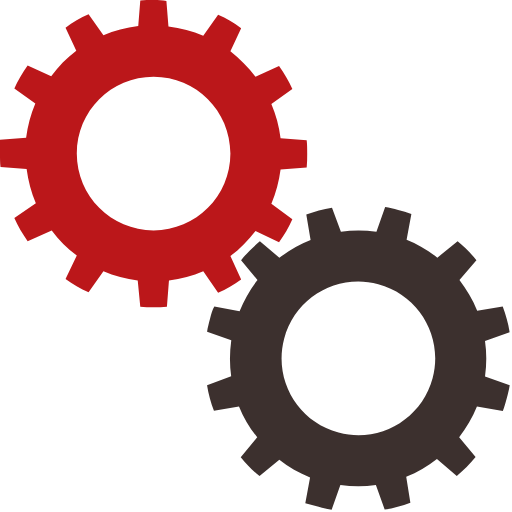
t = 0.00 s
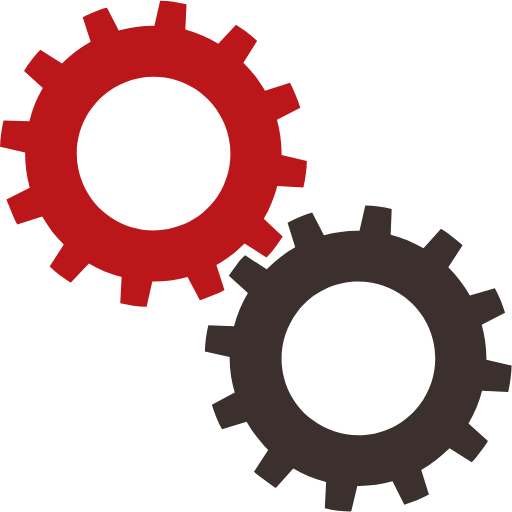
t = 0.25 s
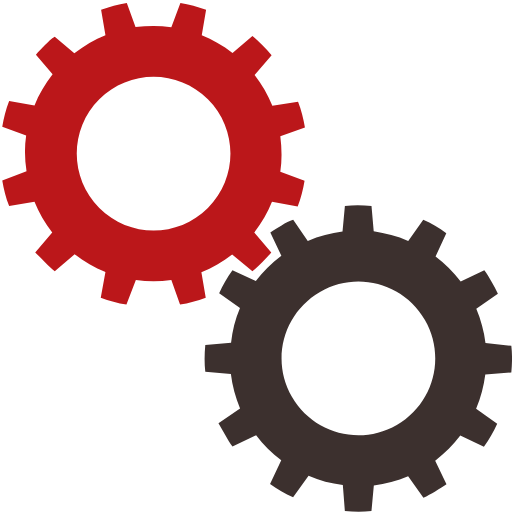
t = 0.50 s
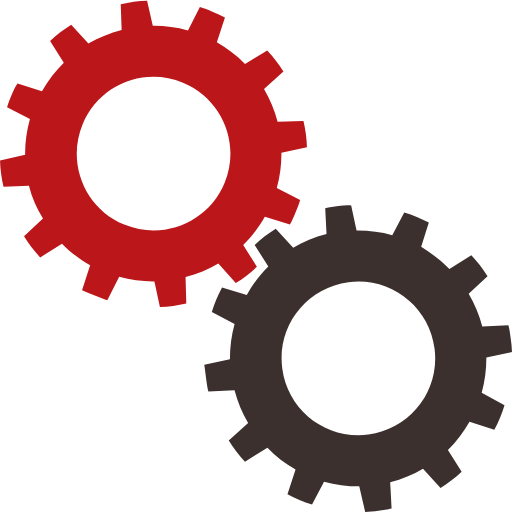
t = 0.75 s

The animated SVG that drew these frames (rendered in a browser with its animation timeline set to each time). Animation: 2 SMIL elements (animateTransform=2); one cycle of 1.00 s, repeats indefinitely.

<?xml version="1.0" encoding="utf-8"?>
<svg width='72px' height='72px' xmlns="http://www.w3.org/2000/svg" viewBox="0 0 100 100" preserveAspectRatio="xMidYMid"
     class="uil-gears">
    <rect x="0" y="0" width="100" height="100" fill="none" class="bk"></rect>
    <g transform="translate(-20,-20)">
        <path d="M79.9,52.6C80,51.8,80,50.9,80,50s0-1.8-0.1-2.6l-5.1-0.4c-0.3-2.4-0.9-4.6-1.8-6.7l4.2-2.9c-0.7-1.6-1.6-3.1-2.6-4.5 L70,35c-1.4-1.9-3.1-3.5-4.9-4.9l2.2-4.6c-1.4-1-2.9-1.9-4.5-2.6L59.8,27c-2.1-0.9-4.4-1.5-6.7-1.8l-0.4-5.1C51.8,20,50.9,20,50,20 s-1.8,0-2.6,0.1l-0.4,5.1c-2.4,0.3-4.6,0.9-6.7,1.8l-2.9-4.1c-1.6,0.7-3.1,1.6-4.5,2.6l2.1,4.6c-1.9,1.4-3.5,3.1-5,4.9l-4.5-2.1 c-1,1.4-1.9,2.9-2.6,4.5l4.1,2.9c-0.9,2.1-1.5,4.4-1.8,6.8l-5,0.4C20,48.2,20,49.1,20,50s0,1.8,0.1,2.6l5,0.4 c0.3,2.4,0.9,4.7,1.8,6.8l-4.1,2.9c0.7,1.6,1.6,3.1,2.6,4.5l4.5-2.1c1.4,1.9,3.1,3.5,5,4.9l-2.1,4.6c1.4,1,2.9,1.9,4.5,2.6l2.9-4.1 c2.1,0.9,4.4,1.5,6.7,1.8l0.4,5.1C48.2,80,49.1,80,50,80s1.8,0,2.6-0.1l0.4-5.1c2.3-0.3,4.6-0.9,6.7-1.8l2.9,4.2 c1.6-0.7,3.1-1.6,4.5-2.6L65,69.9c1.9-1.4,3.5-3,4.9-4.9l4.6,2.2c1-1.4,1.9-2.9,2.6-4.5L73,59.8c0.9-2.1,1.5-4.4,1.8-6.7L79.9,52.6 z M50,65c-8.3,0-15-6.7-15-15c0-8.3,6.7-15,15-15s15,6.7,15,15C65,58.3,58.3,65,50,65z"
              fill="#bb171a">
            <animateTransform attributeName="transform" type="rotate" from="90 50 50" to="0 50 50" dur="1s"
                              repeatCount="indefinite"></animateTransform>
        </path>
    </g>
    <g transform="translate(20,20) rotate(15 50 50)">
        <path d="M79.9,52.6C80,51.8,80,50.9,80,50s0-1.8-0.1-2.6l-5.1-0.4c-0.3-2.4-0.9-4.6-1.8-6.7l4.2-2.9c-0.7-1.6-1.6-3.1-2.6-4.5 L70,35c-1.4-1.9-3.1-3.5-4.9-4.9l2.2-4.6c-1.4-1-2.9-1.9-4.5-2.6L59.8,27c-2.1-0.9-4.4-1.5-6.7-1.8l-0.4-5.1C51.8,20,50.9,20,50,20 s-1.8,0-2.6,0.1l-0.4,5.1c-2.4,0.3-4.6,0.9-6.7,1.8l-2.9-4.1c-1.6,0.7-3.1,1.6-4.5,2.6l2.1,4.6c-1.9,1.4-3.5,3.1-5,4.9l-4.5-2.1 c-1,1.4-1.9,2.9-2.6,4.5l4.1,2.9c-0.9,2.1-1.5,4.4-1.8,6.8l-5,0.4C20,48.2,20,49.1,20,50s0,1.8,0.1,2.6l5,0.4 c0.3,2.4,0.9,4.7,1.8,6.8l-4.1,2.9c0.7,1.6,1.6,3.1,2.6,4.5l4.5-2.1c1.4,1.9,3.1,3.5,5,4.9l-2.1,4.6c1.4,1,2.9,1.9,4.5,2.6l2.9-4.1 c2.1,0.9,4.4,1.5,6.7,1.8l0.4,5.1C48.2,80,49.1,80,50,80s1.8,0,2.6-0.1l0.4-5.1c2.3-0.3,4.6-0.9,6.7-1.8l2.9,4.2 c1.6-0.7,3.1-1.6,4.5-2.6L65,69.9c1.9-1.4,3.5-3,4.9-4.9l4.6,2.2c1-1.4,1.9-2.9,2.6-4.5L73,59.8c0.9-2.1,1.5-4.4,1.8-6.7L79.9,52.6 z M50,65c-8.3,0-15-6.7-15-15c0-8.3,6.7-15,15-15s15,6.7,15,15C65,58.3,58.3,65,50,65z"
              fill="#3c302e">
            <animateTransform attributeName="transform" type="rotate" from="0 50 50" to="90 50 50" dur="1s"
                              repeatCount="indefinite"></animateTransform>
        </path>
    </g>
</svg>
